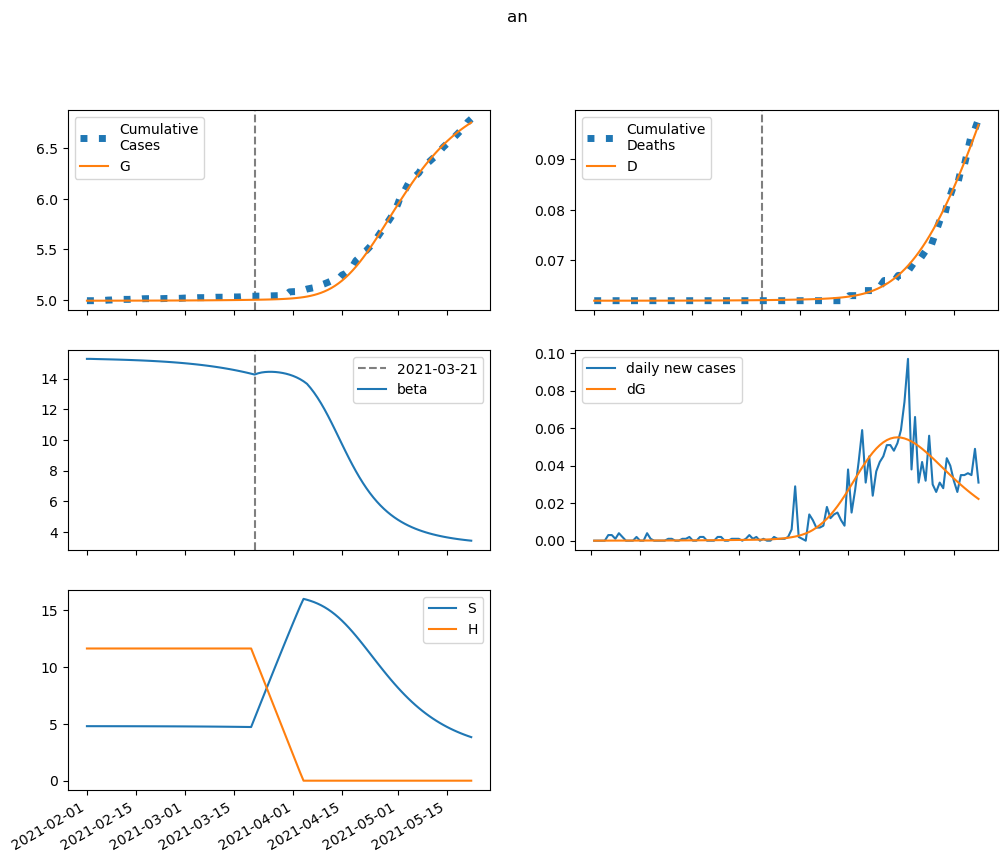

The file beside this chart, header and first rows:
series, 2021-02-01, 2021-02-02, 2021-02-03, 2021-02-04, 2021-02-05, 2021-02-06, 2021-02-07, 2021-02-08, 2021-02-09, 2021-02-10, 2021-02-11, 2021-02-12, 2021-02-13, 2021-02-14, 2021-02-15, 2021-02-16, 2021-02-17, 2021-02-18, 2021-02-19, 2021-02-20, 2021-02-21, 2021-02-22, 2021-02-23
S, 4804, 4804, 4803, 4803, 4802, 4802, 4802, 4801, 4801, 4800, 4800, 4799, 4799, 4798, 4797, 4797, 4796, 4795, 4794, 4793, 4793, 4792, 4790
E, 0.0, 0.4486, 0.771, 1.013, 1.204, 1.364, 1.505, 1.638, 1.766, 1.895, 2.027, 2.164, 2.307, 2.457, 2.616, 2.785, 2.964, 3.153, 3.354, 3.567, 3.794, 4.034, 4.289
I, 0.3432, 0.3157, 0.3037, 0.3022, 0.308, 0.3189, 0.3337, 0.3514, 0.3717, 0.3942, 0.4186, 0.445, 0.4733, 0.5036, 0.5359, 0.5704, 0.607, 0.646, 0.6875, 0.7316, 0.7785, 0.8283, 0.8812
A, 1.98, 1.82, 1.75, 1.74, 1.772, 1.834, 1.918, 2.019, 2.135, 2.264, 2.404, 2.555, 2.717, 2.891, 3.076, 3.274, 3.484, 3.707, 3.945, 4.198, 4.467, 4.753, 5.056
IH, 0.0, 0.01373, 0.02617, 0.03796, 0.04953, 0.06118, 0.0731, 0.08545, 0.09834, 0.1119, 0.1261, 0.1411, 0.157, 0.1738, 0.1916, 0.2104, 0.2303, 0.2515, 0.2739, 0.2977, 0.3229, 0.3496, 0.378
IN, 0.01373, 0.0269, 0.03845, 0.04906, 0.05917, 0.06911, 0.07909, 0.08926, 0.09973, 0.1106, 0.1219, 0.1338, 0.1462, 0.1592, 0.173, 0.1875, 0.2028, 0.2189, 0.2359, 0.254, 0.273, 0.2932, 0.3145
D, 62.0, 62.0, 62, 62, 62, 62, 62, 62, 62, 62, 62, 62, 62, 62, 62, 62, 62.01, 62.01, 62.01, 62.01, 62.01, 62.01, 62.01
R, 0.0, 0.1607, 0.3091, 0.4524, 0.5954, 0.7415, 0.8931, 1.052, 1.22, 1.397, 1.586, 1.787, 2, 2.227, 2.469, 2.727, 3.001, 3.293, 3.604, 3.935, 4.288, 4.663, 5.063
G, 4994, 4994, 4994, 4994, 4994, 4994, 4994, 4994, 4994, 4994, 4994, 4994, 4994, 4995, 4995, 4995, 4995, 4995, 4995, 4995, 4995, 4995, 4995
H, 11649, 11649, 11649, 11649, 11649, 11649, 11649, 11649, 11649, 11649, 11649, 11649, 11649, 11649, 11649, 11649, 11649, 11649, 11649, 11649, 11649, 11649, 11649
beta, 15.29, 15.29, 15.29, 15.28, 15.28, 15.27, 15.26, 15.26, 15.25, 15.24, 15.24, 15.23, 15.22, 15.21, 15.21, 15.2, 15.19, 15.18, 15.16, 15.15, 15.14, 15.13, 15.11
